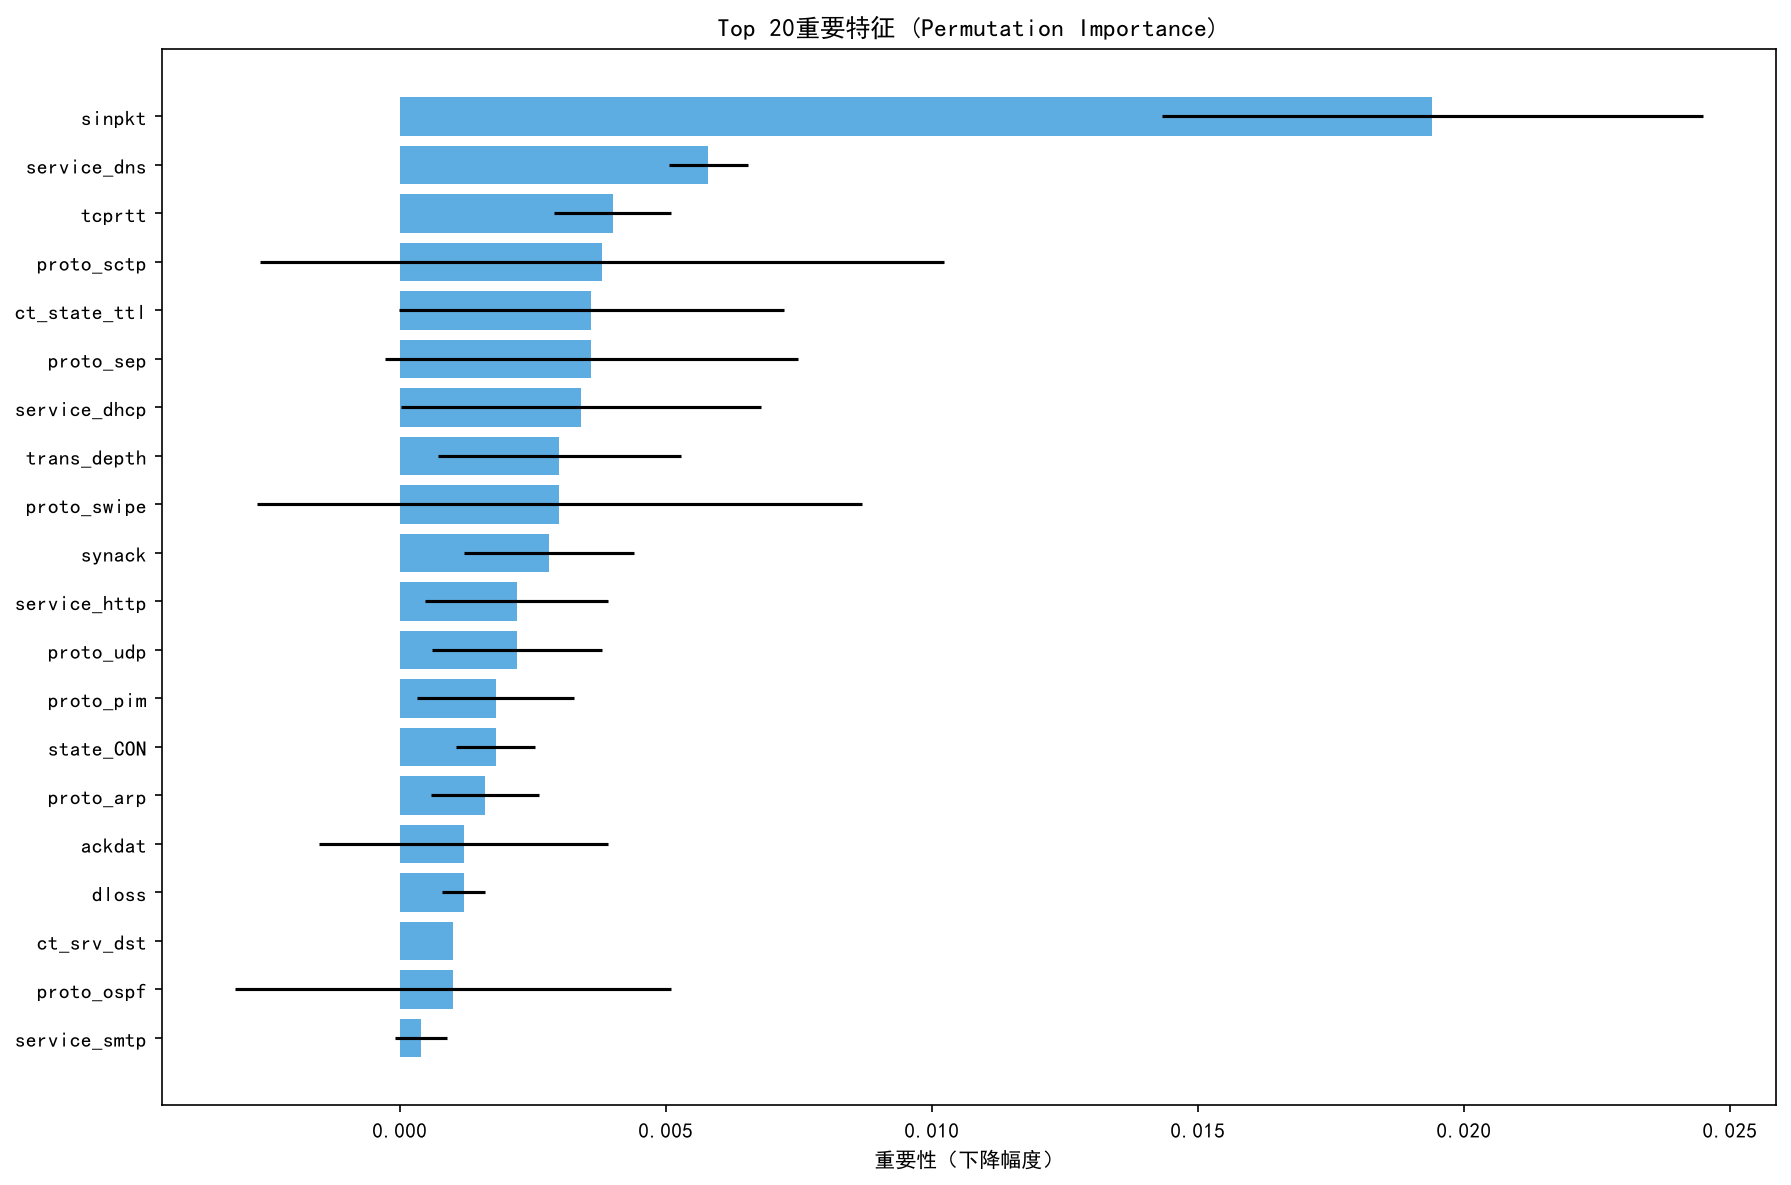

Data behind this chart, as committed beside it:
feature, importance, std, category
sinpkt, 0.0194, 0.005083, 包数特征
service_dns, 0.0058, 0.0007483, 其他特征
tcprtt, 0.004, 0.001095, 其他特征
proto_sctp, 0.0038, 0.006431, 其他特征
ct_state_ttl, 0.0036, 0.003611, 其他特征
proto_sep, 0.0036, 0.003878, 其他特征
service_dhcp, 0.0034, 0.003382, 其他特征
trans_depth, 0.003, 0.00228, 其他特征
proto_swipe, 0.003, 0.005692, 其他特征
synack, 0.0028, 0.0016, TCP标志位特征
service_http, 0.0022, 0.00172, 其他特征
proto_udp, 0.0022, 0.0016, 其他特征
proto_pim, 0.0018, 0.00147, 其他特征
state_CON, 0.0018, 0.0007483, 其他特征
proto_arp, 0.0016, 0.00102, 其他特征
ackdat, 0.0012, 0.002713, TCP标志位特征
dloss, 0.0012, 0.0004, 其他特征
ct_srv_dst, 0.001, 0.0, 其他特征
proto_ospf, 0.001, 0.004099, 其他特征
service_smtp, 0.0004, 0.0004899, 其他特征
ct_dst_src_ltm, 0.0004, 0.0004899, 其他特征
sloss, 0.0004, 0.0008, 其他特征
proto_sun-nd, 0.0004, 0.0032, 其他特征
stcpb, 0.0, 0.0, 其他特征
djit, 0.0, 0.0, 其他特征
swin, 0.0, 0.0, 其他特征
dmean, 0.0, 0.0, 其他特征
spkts, 0.0, 0.0, 包数特征
proto_dcn, 0.0, 0.0, 其他特征
dload, 0.0, 0.0, 速率特征
sload, 0.0, 0.0, 速率特征
sbytes, 0.0, 0.0, 字节数特征
sjit, 0.0, 0.0, 其他特征
dpkts, 0.0, 0.0, 包数特征
proto_egp, 0.0, 0.0, 其他特征
proto_cftp, 0.0, 0.0, 其他特征
proto_chaos, 0.0, 0.0, 其他特征
proto_compaq-peer, 0.0, 0.0, 其他特征
proto_a/n, 0.0, 0.0, 其他特征
proto_3pc, 0.0, 0.0, 其他特征
proto_aes-sp3-d, 0.0, 0.0, 其他特征
is_sm_ips_ports, 0.0, 0.0, 端口特征
proto_ax.25, 0.0, 0.0, 其他特征
proto_any, 0.0, 0.0, 其他特征
proto_argus, 0.0, 0.0, 其他特征
proto_aris, 0.0, 0.0, 其他特征
proto_bna, 0.0, 0.0, 其他特征
proto_bbn-rcc, 0.0, 0.0, 其他特征
proto_br-sat-mon, 0.0, 0.0, 其他特征
proto_cbt, 0.0, 0.0, 其他特征
proto_emcon, 0.0, 0.0, 其他特征
proto_ddp, 0.0, 0.0, 其他特征
proto_ddx, 0.0, 0.0, 其他特征
proto_dgp, 0.0, 0.0, 其他特征
dinpkt, 0.0, 0.0, 包数特征
dttl, 0.0, 0.0, 其他特征
dtcpb, 0.0, 0.0, 其他特征
dwin, 0.0, 0.0, 其他特征
is_ftp_login, 0.0, 0.0, 其他特征
smean, 0.0, 0.0, 其他特征
... 134 more rows
